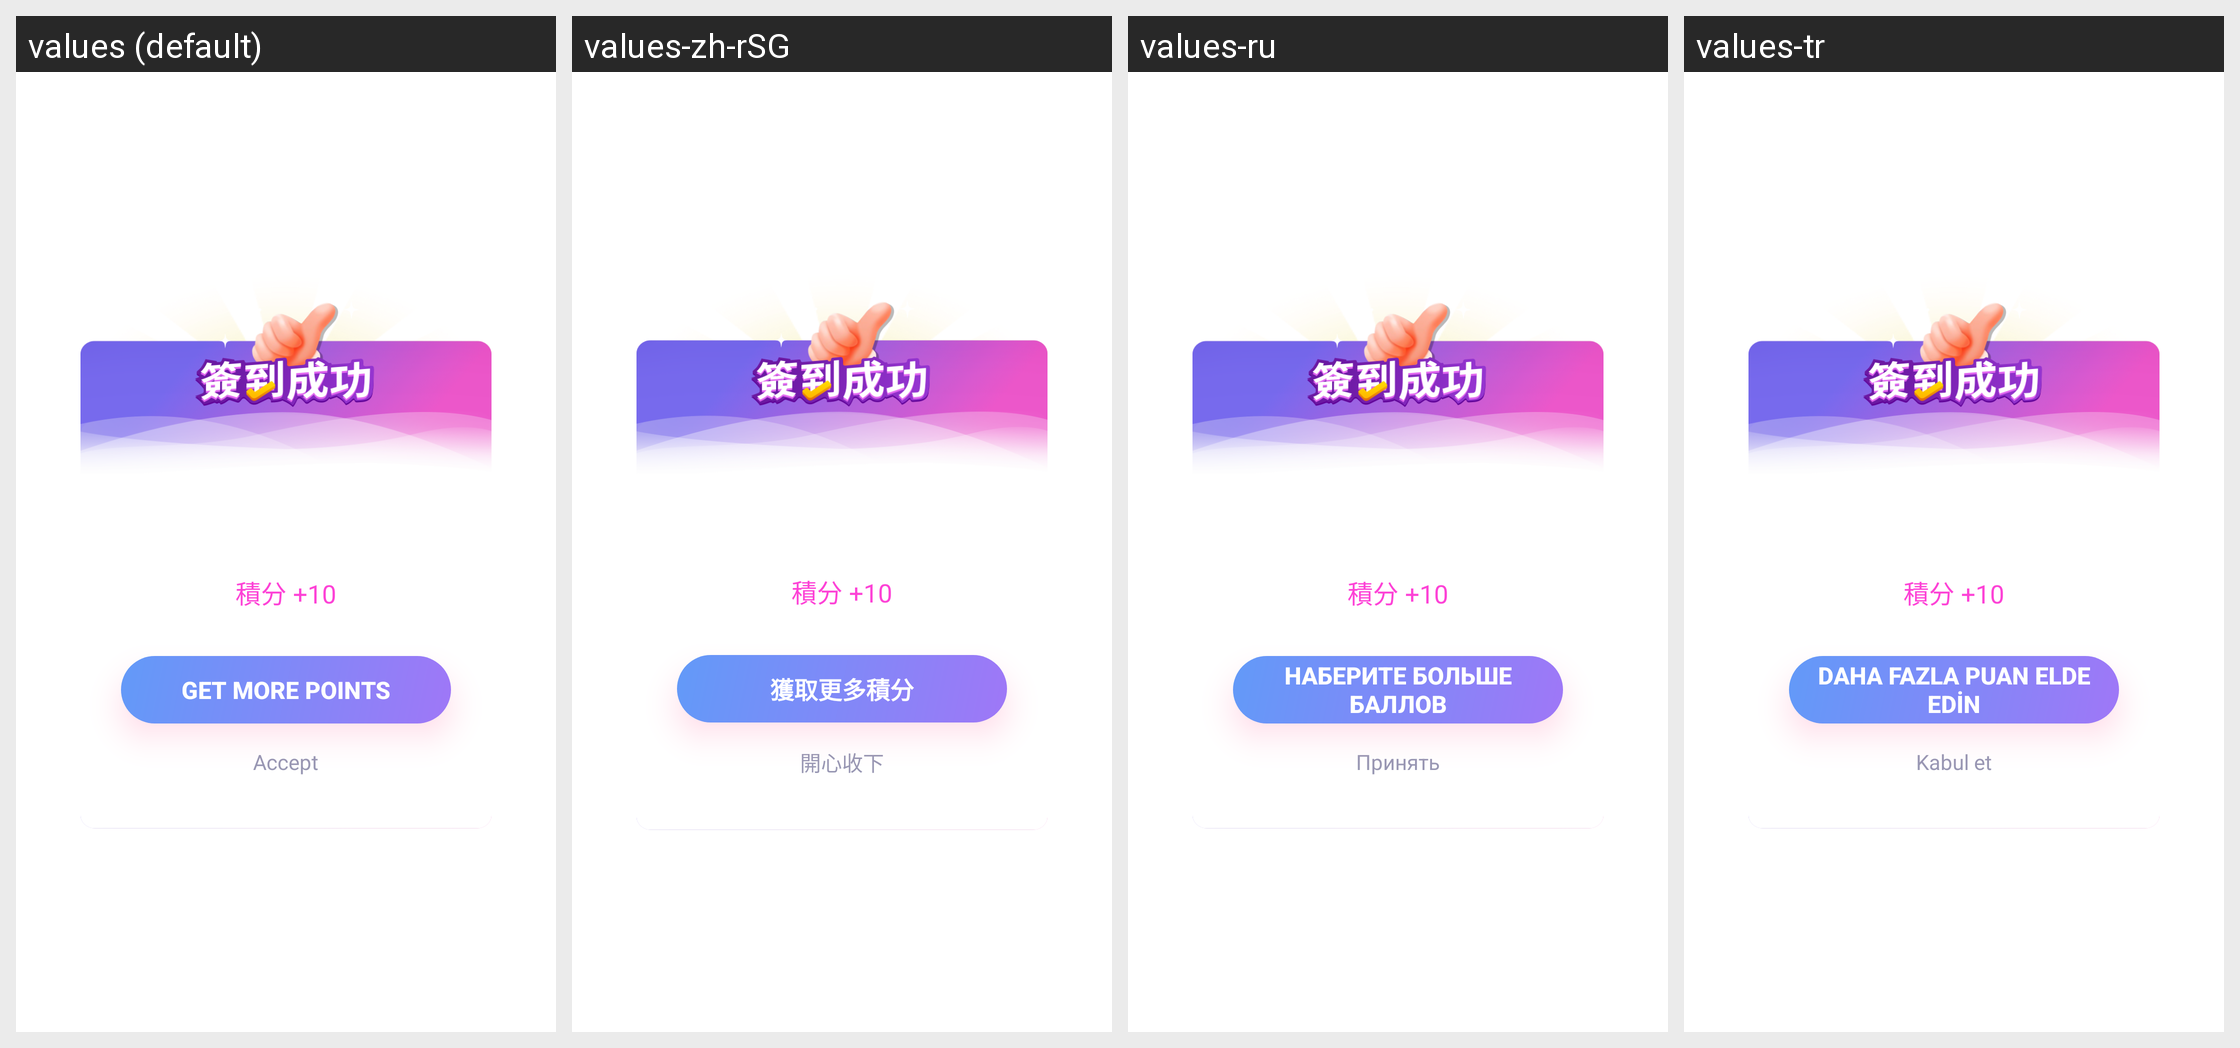

The same Android screen rendered under several of its app's locales, left to right. List the strings drawn on it with the default value and each locale's translation.
Android screen res/layout/alert_audio_success.xml rendered under 4 locales, left to right: values (default), values-zh-rSG, values-ru, values-tr. Device: Nexus 5 (rendered at 1080×1920; each locale shown at half size, 540×960, under a caption strip naming it); theme Theme.MaterialComponents.DayNight.NoActionBar.
Other locales in the repository, not shown: values-en, values-zh, values-zh-rCN, values-zh-rHK, values-zh-rMO, values-zh-rTW.
Strings drawn on this screen, with the default value and each locale's value (text and hints the layout hard-codes, and strings that could not be matched under every locale, appear in the picture but are not listed):

playfun_alert_audio_btn_text
  values: Get more points
  values-zh-rSG: 獲取更多積分
  values-ru: Наберите больше баллов
  values-tr: Daha fazla puan elde edin

playfun_daily_atendance_accept
  values: Accept
  values-zh-rSG: 開心收下
  values-ru: Принять
  values-tr: Kabul et
